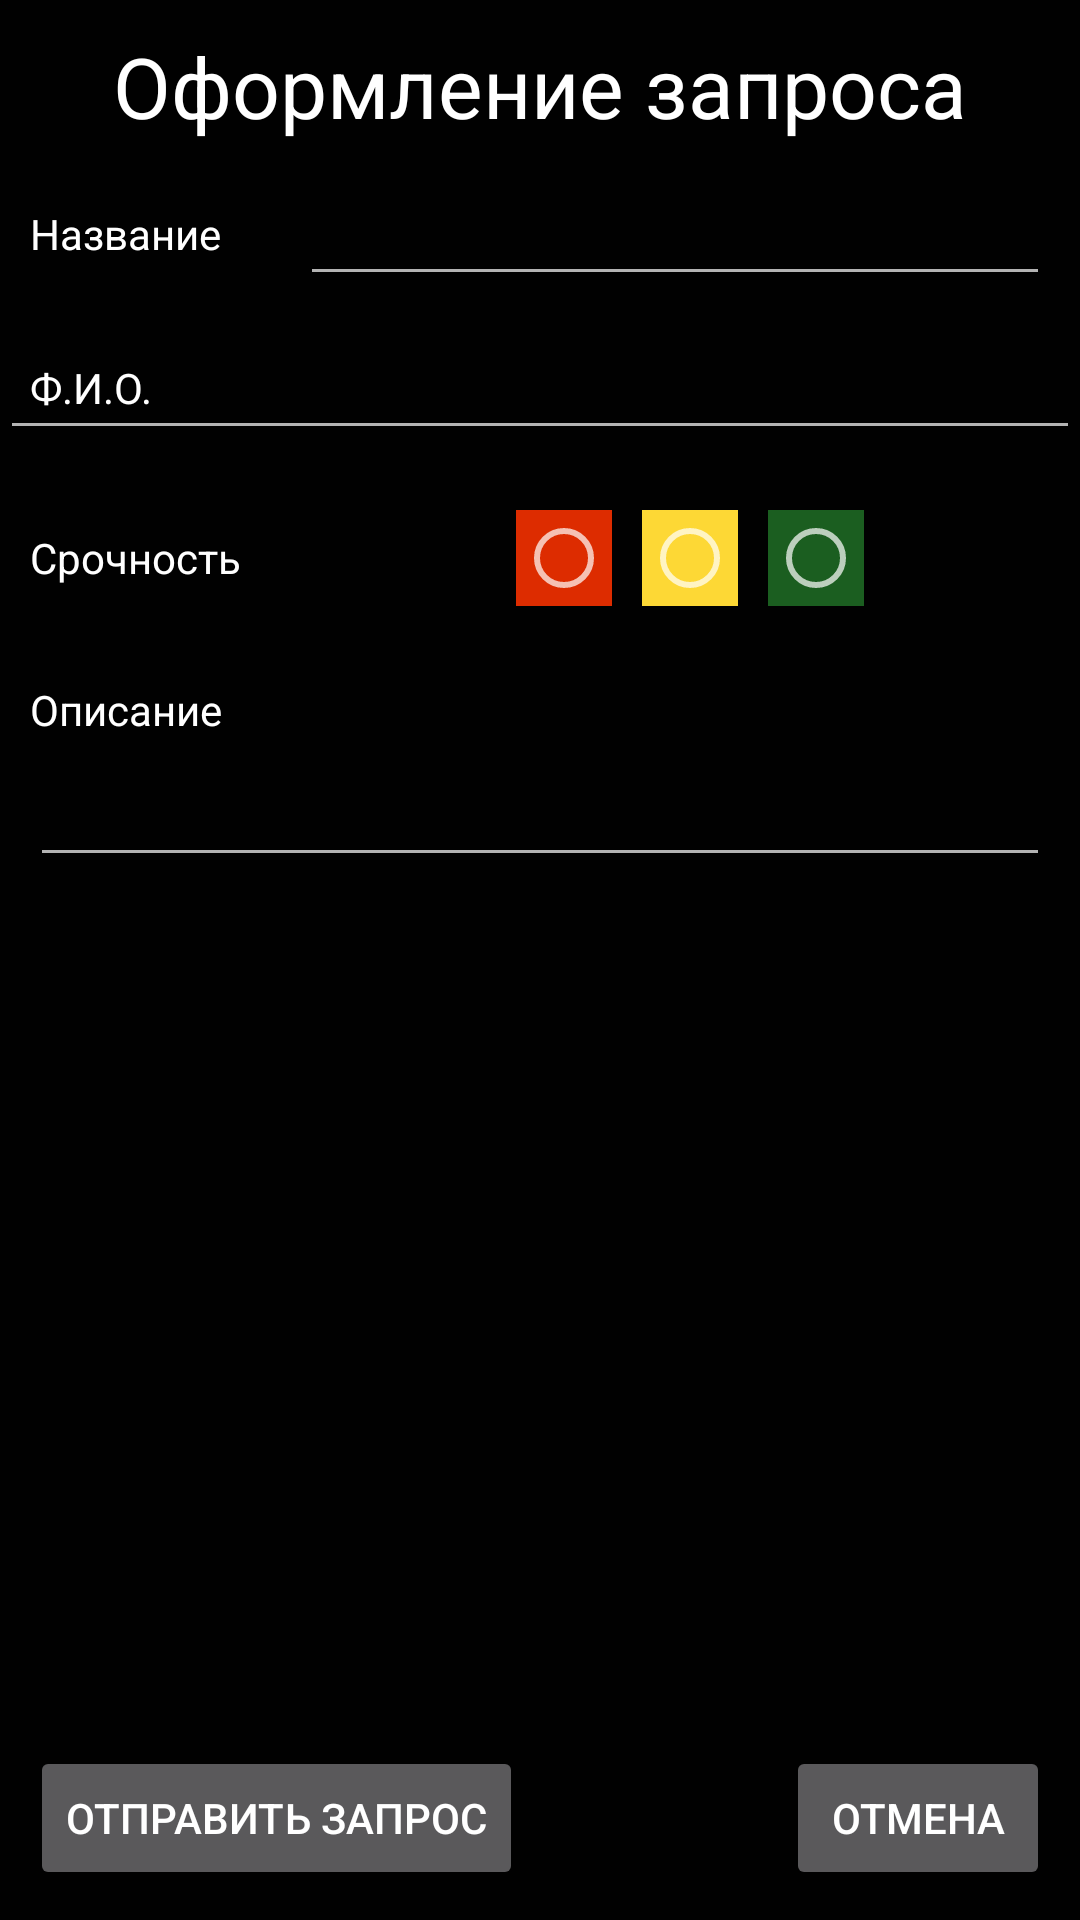

This screen was rendered from an Android layout file. Write that file and the resources it references.
<!-- AndroidManifest.xml: application theme AppTheme -->
<!-- res/layout/activity_create_desk.xml -->
<?xml version="1.0" encoding="utf-8"?>
<LinearLayout
    xmlns:android="http://schemas.android.com/apk/res/android"
    android:layout_width="match_parent"
    android:layout_height="match_parent"
    android:background="@color/bgMain"
    android:orientation="vertical">

    <TextView
        android:layout_width="match_parent"
        android:layout_height="wrap_content"
        android:text="@string/oz"
        android:textSize="28sp"
        android:textColor="@color/bgNavText"
        android:textAlignment="center"
        android:layout_marginTop="10dp"/>

    <RelativeLayout
        android:layout_width="match_parent"
        android:layout_height="wrap_content"
        android:layout_marginTop="10dp">

        <TextView
            android:layout_width="wrap_content"
            android:layout_height="wrap_content"
            android:text="@string/name"
            android:textColor="@color/bgNavText"
            android:layout_marginStart="10dp"
            android:layout_centerVertical="true"/>

        <EditText
            android:id="@+id/editName"
            android:layout_width="match_parent"
            android:layout_height="wrap_content"
            android:textColor="@color/bgNavText"
            android:layout_marginStart="100dp"
            android:layout_marginEnd="10dp"/>

    </RelativeLayout>

    <RelativeLayout
        android:layout_width="match_parent"
        android:layout_height="wrap_content"
        android:layout_marginTop="10dp">

        <TextView
            android:layout_width="wrap_content"
            android:layout_height="wrap_content"
            android:text="@string/fio"
            android:textColor="@color/bgNavText"
            android:layout_marginStart="10dp"
            android:layout_centerVertical="true"/>

        <EditText
            android:id="@+id/editFio"
            android:layout_width="match_parent"
            android:layout_height="wrap_content"
            android:layout_alignParentEnd="true"
            android:layout_alignParentTop="true"
            android:textColor="@color/bgNavText" />

    </RelativeLayout>

    <RelativeLayout
        android:layout_width="match_parent"
        android:layout_height="wrap_content"
        android:layout_marginTop="20dp">

        <TextView
            android:layout_width="wrap_content"
            android:layout_height="wrap_content"
            android:text="@string/status"
            android:textColor="@color/bgNavText"
            android:layout_marginStart="10dp"
            android:layout_centerVertical="true"/>

        <RadioGroup
            android:id="@+id/radioStatus"
            android:layout_width="match_parent"
            android:layout_height="wrap_content"
            android:orientation="horizontal"
            android:layout_marginStart="100dp"
            android:gravity="center">

            <RadioButton
                android:id="@+id/radio0"
                android:layout_width="wrap_content"
                android:layout_height="wrap_content"
                android:background="#DD2C00"
                android:onClick="onRadioButtonClicked"/>

            <RadioButton
                android:id="@+id/radio1"
                android:layout_width="wrap_content"
                android:layout_height="wrap_content"
                android:background="#FDD835"
                android:layout_marginStart="10dp"
                android:onClick="onRadioButtonClicked"/>

            <RadioButton
                android:id="@+id/radio2"
                android:layout_width="wrap_content"
                android:layout_height="wrap_content"
                android:background="#1B5E20"
                android:layout_marginStart="10dp"
                android:onClick="onRadioButtonClicked"/>

        </RadioGroup>

    </RelativeLayout>

    <TextView
        android:layout_width="wrap_content"
        android:layout_height="wrap_content"
        android:text="@string/details"
        android:textColor="@color/bgNavText"
        android:layout_marginStart="10dp"
        android:layout_marginTop="25dp"/>

    <EditText
        android:id="@+id/editDetails"
        android:layout_width="match_parent"
        android:layout_height="wrap_content"
        android:textColor="@color/bgNavText"
        android:layout_marginTop="5dp"
        android:layout_marginStart="10dp"
        android:layout_marginEnd="10dp"/>

    <RelativeLayout
        android:layout_width="match_parent"
        android:layout_height="wrap_content"
        android:layout_marginTop="10dp"
        android:layout_marginBottom="10dp">

        <Button
            android:id="@+id/btnOtpravit"
            android:layout_width="wrap_content"
            android:layout_height="wrap_content"
            android:text="Отправить запрос"
            android:textColor="@color/bgNavText"
            android:layout_alignParentBottom="true"
            android:layout_marginStart="10dp"
            android:onClick="onClick"/>

        <Button
            android:id="@+id/btnOtmena"
            android:layout_width="wrap_content"
            android:layout_height="wrap_content"
            android:text="Отмена"
            android:textColor="@color/bgNavText"
            android:layout_alignParentEnd="true"
            android:layout_alignParentBottom="true"
            android:layout_marginEnd="10dp"
            android:onClick="onClick"/>

    </RelativeLayout>

    <ProgressBar
        android:id="@+id/progressBar11"
        android:layout_width="wrap_content"
        android:layout_height="wrap_content"
        android:layout_centerHorizontal="true"
        android:layout_centerVertical="true"
        android:visibility="gone" />

</LinearLayout>
<!-- resources referenced by this layout -->
<resources>
  <color name="bgMain">#010101</color>
  <color name="bgNavText">#FFFFFF</color>
  <string name="details">Описание</string>
  <string name="fio">Ф.И.О.</string>
  <string name="name">Название</string>
  <string name="oz">Оформление запроса</string>
  <string name="status">Срочность</string>
  <style name="AppTheme" parent="AppTheme.Base" />
  <style name="AppTheme.Base" parent="Theme.AppCompat">
          
          <item name="colorPrimary">@color/colorPrimary</item>
          <item name="colorPrimaryDark">@color/colorPrimaryDark</item>
          <item name="windowNoTitle">true</item>
          <item name="windowActionBar">false</item>
      </style>
  <color name="colorPrimary">#010101</color>
  <color name="colorPrimaryDark">#1c1c1e</color>
</resources>
